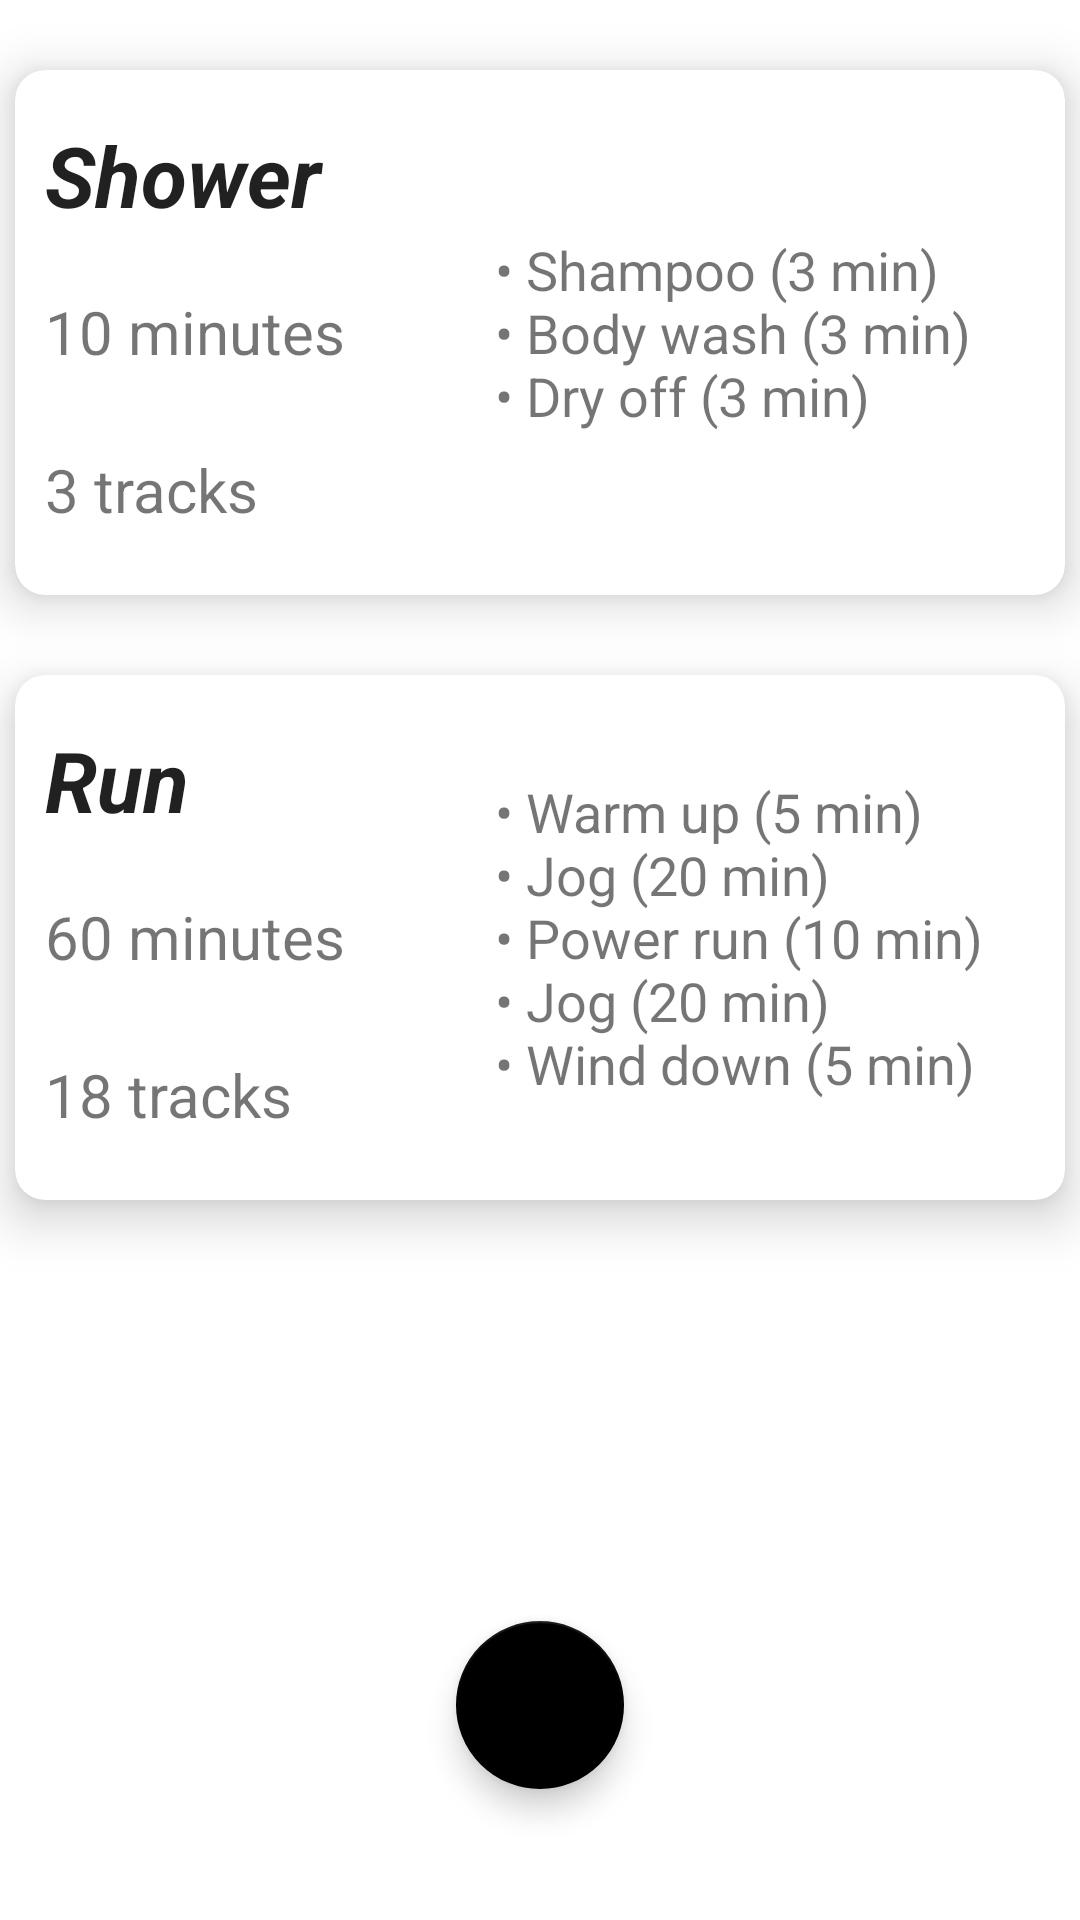

Android layout source for this screen:
<!-- AndroidManifest.xml: application theme Theme.TunesTimer -->
<!-- res/layout/activity_timer.xml -->
<?xml version="1.0" encoding="utf-8"?>
<androidx.constraintlayout.widget.ConstraintLayout xmlns:android="http://schemas.android.com/apk/res/android"
    xmlns:app="http://schemas.android.com/apk/res-auto"
    xmlns:card_view="http://schemas.android.com/apk/res-auto"
    xmlns:tools="http://schemas.android.com/tools"
    android:layout_width="match_parent"
    android:layout_height="match_parent"
    tools:context=".TimerActivity">

    <com.google.android.material.floatingactionbutton.FloatingActionButton
        android:id="@+id/floatingActionButton"
        android:layout_width="wrap_content"
        android:layout_height="wrap_content"
        android:clickable="true"
        android:contentDescription="Create timer"
        app:layout_constraintBottom_toBottomOf="parent"
        app:layout_constraintEnd_toEndOf="parent"
        app:layout_constraintStart_toStartOf="parent"
        app:layout_constraintTop_toTopOf="parent"
        app:layout_constraintVertical_bias="0.925"
        card_view:srcCompat="@drawable/ic_baseline_add_24" />

    <androidx.cardview.widget.CardView
        android:id="@+id/card_view_1"
        android:layout_width="350dp"
        android:layout_height="175dp"
        android:clickable="true"
        app:layout_constraintBottom_toBottomOf="parent"
        app:layout_constraintEnd_toEndOf="parent"
        app:layout_constraintHorizontal_bias="0.5"
        app:layout_constraintStart_toStartOf="parent"
        app:layout_constraintTop_toTopOf="parent"
        app:layout_constraintVertical_bias="0.05"
        card_view:cardCornerRadius="10dp"
        card_view:cardElevation="10dp">

        <TextView
            android:id="@+id/timerTitle1"
            android:layout_width="140dp"
            android:layout_height="50dp"
            android:layout_gravity="left"
            android:layout_marginLeft="10dp"
            android:layout_marginTop="10dp"
            android:contentDescription="Timer title"
            android:gravity="center"
            android:text="Shower"
            android:textAlignment="viewStart"
            android:textAllCaps="false"
            android:textColor="?android:attr/textColorPrimary"
            android:textSize="28sp"
            android:textStyle="bold|italic"
            tools:ignore="RtlCompat" />

        <TextView
            android:id="@+id/timerDuration1"
            android:layout_width="140dp"
            android:layout_height="50dp"
            android:layout_gravity="left|center_vertical"
            android:layout_marginLeft="10dp"
            android:contentDescription="Timer duration"
            android:gravity="center"
            android:text="10 minutes"
            android:textAlignment="viewStart"
            android:textAllCaps="false"
            android:textSize="20sp"
            tools:ignore="RtlCompat" />

        <TextView
            android:id="@+id/timerTracks1"
            android:layout_width="140dp"
            android:layout_height="50dp"
            android:layout_gravity="bottom|left"
            android:layout_marginLeft="10dp"
            android:layout_marginBottom="10dp"
            android:contentDescription="Amount of songs"
            android:gravity="center"
            android:text="3 tracks"
            android:textAlignment="viewStart"
            android:textAllCaps="false"
            android:textSize="20sp"
            tools:ignore="RtlCompat" />

        <TextView
            android:id="@+id/timerMiniTasks1"
            android:layout_width="180dp"
            android:layout_height="155dp"
            android:layout_gravity="right"
            android:layout_marginLeft="10dp"
            android:layout_marginTop="10dp"
            android:layout_marginRight="10dp"
            android:layout_marginBottom="10dp"
            android:contentDescription="Mini-tasks"
            android:gravity="center_vertical"
            android:text="@string/shower_minitasks"
            android:textAlignment="gravity"
            android:textAllCaps="false"
            android:textSize="18sp" />
    </androidx.cardview.widget.CardView>

    <androidx.cardview.widget.CardView
        android:id="@+id/card_view_2"
        android:layout_width="350dp"
        android:layout_height="175dp"
        android:clickable="true"
        app:layout_constraintBottom_toBottomOf="parent"
        app:layout_constraintEnd_toEndOf="parent"
        app:layout_constraintHorizontal_bias="0.5"
        app:layout_constraintStart_toStartOf="parent"
        app:layout_constraintTop_toBottomOf="@+id/card_view_1"
        app:layout_constraintVertical_bias="0.1"
        card_view:cardCornerRadius="10dp"
        card_view:cardElevation="10dp">

        <TextView
            android:id="@+id/timerTitle2"
            android:layout_width="140dp"
            android:layout_height="50dp"
            android:layout_gravity="left"
            android:layout_marginLeft="10dp"
            android:layout_marginTop="10dp"
            android:contentDescription="Timer title"
            android:gravity="center"
            android:text="Run"
            android:textAlignment="viewStart"
            android:textAllCaps="false"
            android:textColor="?android:attr/textColorPrimary"
            android:textSize="28sp"
            android:textStyle="bold|italic"
            tools:ignore="RtlCompat" />

        <TextView
            android:id="@+id/timerDuration2"
            android:layout_width="140dp"
            android:layout_height="50dp"
            android:layout_gravity="left|center_vertical"
            android:layout_marginLeft="10dp"
            android:contentDescription="Timer duration"
            android:gravity="center"
            android:text="60 minutes"
            android:textAlignment="viewStart"
            android:textAllCaps="false"
            android:textSize="20sp"
            tools:ignore="RtlCompat" />

        <TextView
            android:id="@+id/timerTracks2"
            android:layout_width="140dp"
            android:layout_height="50dp"
            android:layout_gravity="bottom|left"
            android:layout_marginLeft="10dp"
            android:layout_marginBottom="10dp"
            android:contentDescription="Amount of songs"
            android:gravity="center"
            android:text="18 tracks"
            android:textAlignment="viewStart"
            android:textAllCaps="false"
            android:textSize="20sp"
            tools:ignore="RtlCompat" />

        <TextView
            android:id="@+id/timerMiniTasks2"
            android:layout_width="180dp"
            android:layout_height="155dp"
            android:layout_gravity="right"
            android:layout_marginLeft="10dp"
            android:layout_marginTop="10dp"
            android:layout_marginRight="10dp"
            android:layout_marginBottom="10dp"
            android:contentDescription="Mini-tasks"
            android:gravity="center_vertical"
            android:text="@string/run_minitasks"
            android:textAlignment="gravity"
            android:textAllCaps="false"
            android:textSize="18sp" />
    </androidx.cardview.widget.CardView>
</androidx.constraintlayout.widget.ConstraintLayout>
<!-- resources referenced by this layout -->
<resources>
  <string name="run_minitasks">"• Warm up (5 min)\n• Jog (20 min)\n• Power run (10 min)\n• Jog (20 min)\n• Wind down (5 min)"</string>
  <string name="shower_minitasks">"• Shampoo (3 min)\n• Body wash (3 min)\n• Dry off (3 min)"</string>
  <style name="Theme.TunesTimer" parent="Theme.MaterialComponents.DayNight.DarkActionBar">
          
          <item name="colorPrimary">@color/black</item>
          <item name="colorPrimaryVariant">@color/gray</item>
          <item name="colorOnPrimary">@color/white</item>
          
          <item name="colorSecondary">@color/black</item>
          <item name="colorSecondaryVariant">@color/gray</item>
          <item name="colorOnSecondary">@color/white</item>
          
          <item name="android:statusBarColor" tools:targetApi="l">@color/black</item>
          
      </style>
  <color name="black">#FF000000</color>
  <color name="gray">#FF262626</color>
  <color name="white">#FFFFFFFF</color>
</resources>
